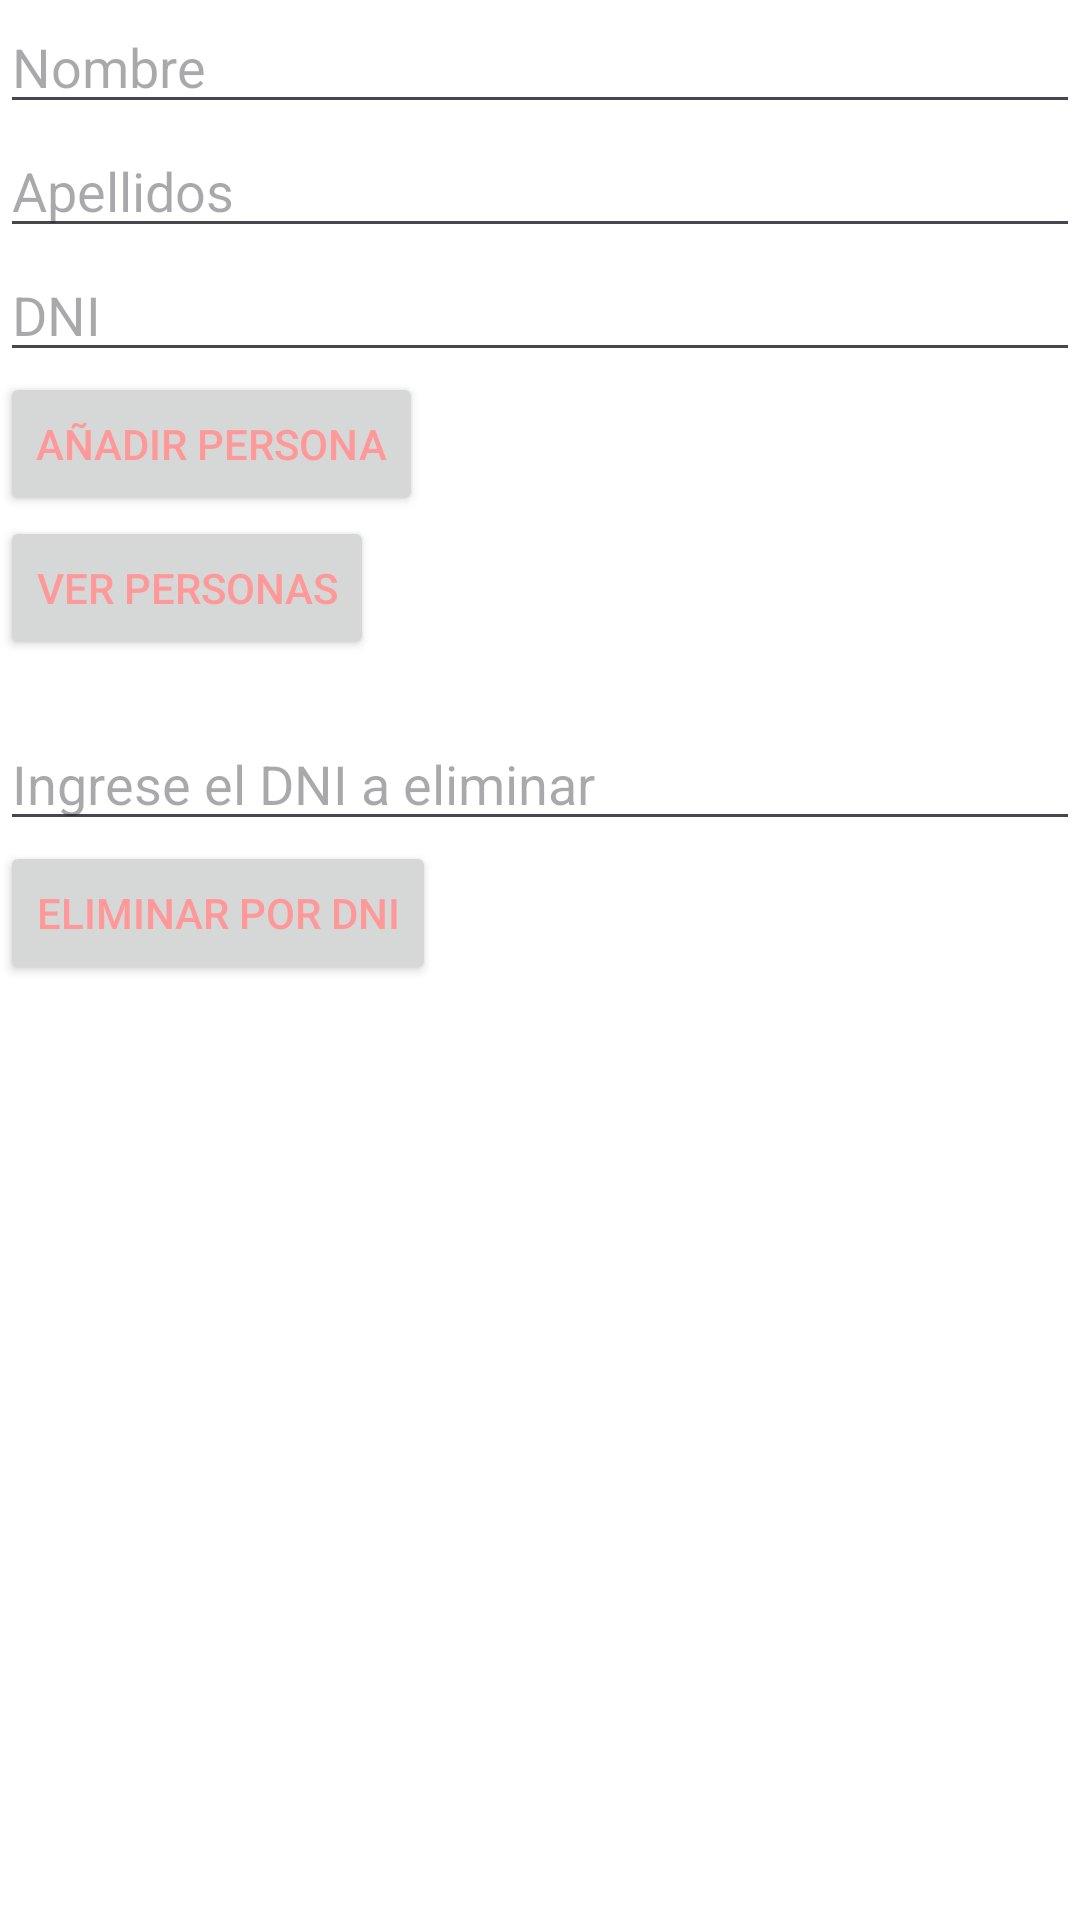

Reconstruct the res/layout file that produces this screen, plus the resources it refers to.
<!-- AndroidManifest.xml: application theme Theme.Gym4 -->
<!-- res/layout/fragment_drawer3.xml -->
<?xml version="1.0" encoding="utf-8"?>
<FrameLayout xmlns:android="http://schemas.android.com/apk/res/android"
    xmlns:tools="http://schemas.android.com/tools"
    android:layout_width="match_parent"
    android:layout_height="match_parent"
    android:background="@color/white"
    tools:context=".Drawer3Fragment">

    
    <LinearLayout
        xmlns:android="http://schemas.android.com/apk/res/android"
        android:layout_width="match_parent"
        android:layout_height="match_parent"
        android:orientation="vertical">

        <EditText
            android:id="@+id/editTextName"
            android:layout_width="match_parent"
            android:layout_height="wrap_content"
            android:hint="Nombre"/>

        <EditText
            android:id="@+id/editTextLastName"
            android:layout_width="match_parent"
            android:layout_height="wrap_content"
            android:hint="Apellidos"/>

        <EditText
            android:id="@+id/editTextDNI"
            android:layout_width="match_parent"
            android:layout_height="wrap_content"
            android:hint="DNI"/>

        <Button
            android:id="@+id/buttonAdd"
            android:layout_width="wrap_content"
            android:layout_height="wrap_content"
            android:text="Añadir Persona"/>

        <Button
            android:id="@+id/buttonRead"
            android:layout_width="wrap_content"
            android:layout_height="wrap_content"
            android:text="Ver Personas"/>

        <TextView
            android:id="@+id/textViewPersons"
            android:layout_width="match_parent"
            android:layout_height="wrap_content"/>

        
        <EditText
            android:id="@+id/editTextDNI2"
            android:layout_width="match_parent"
            android:layout_height="wrap_content"
            android:hint="Ingrese el DNI a eliminar" />

        
        <Button
            android:id="@+id/buttonEliminar"
            android:layout_width="wrap_content"
            android:layout_height="wrap_content"
            android:text="Eliminar por DNI" />
    </LinearLayout>


    
        

</FrameLayout>
<!-- resources referenced by this layout -->
<resources>
  <color name="white">#FFFFFFFF</color>
  <style name="Theme.Gym4" parent="Base.Theme.Gym4" />
  <style name="Base.Theme.Gym4" parent="Theme.Material3.DayNight.NoActionBar">
          <item name="windowActionBar">false</item>
          <item name="windowNoTitle">true</item>
          <item name="android:textColor">@color/rojo_personalizado</item>
          
          
      </style>
  <color name="rojo_personalizado">#FF9999</color>
</resources>
